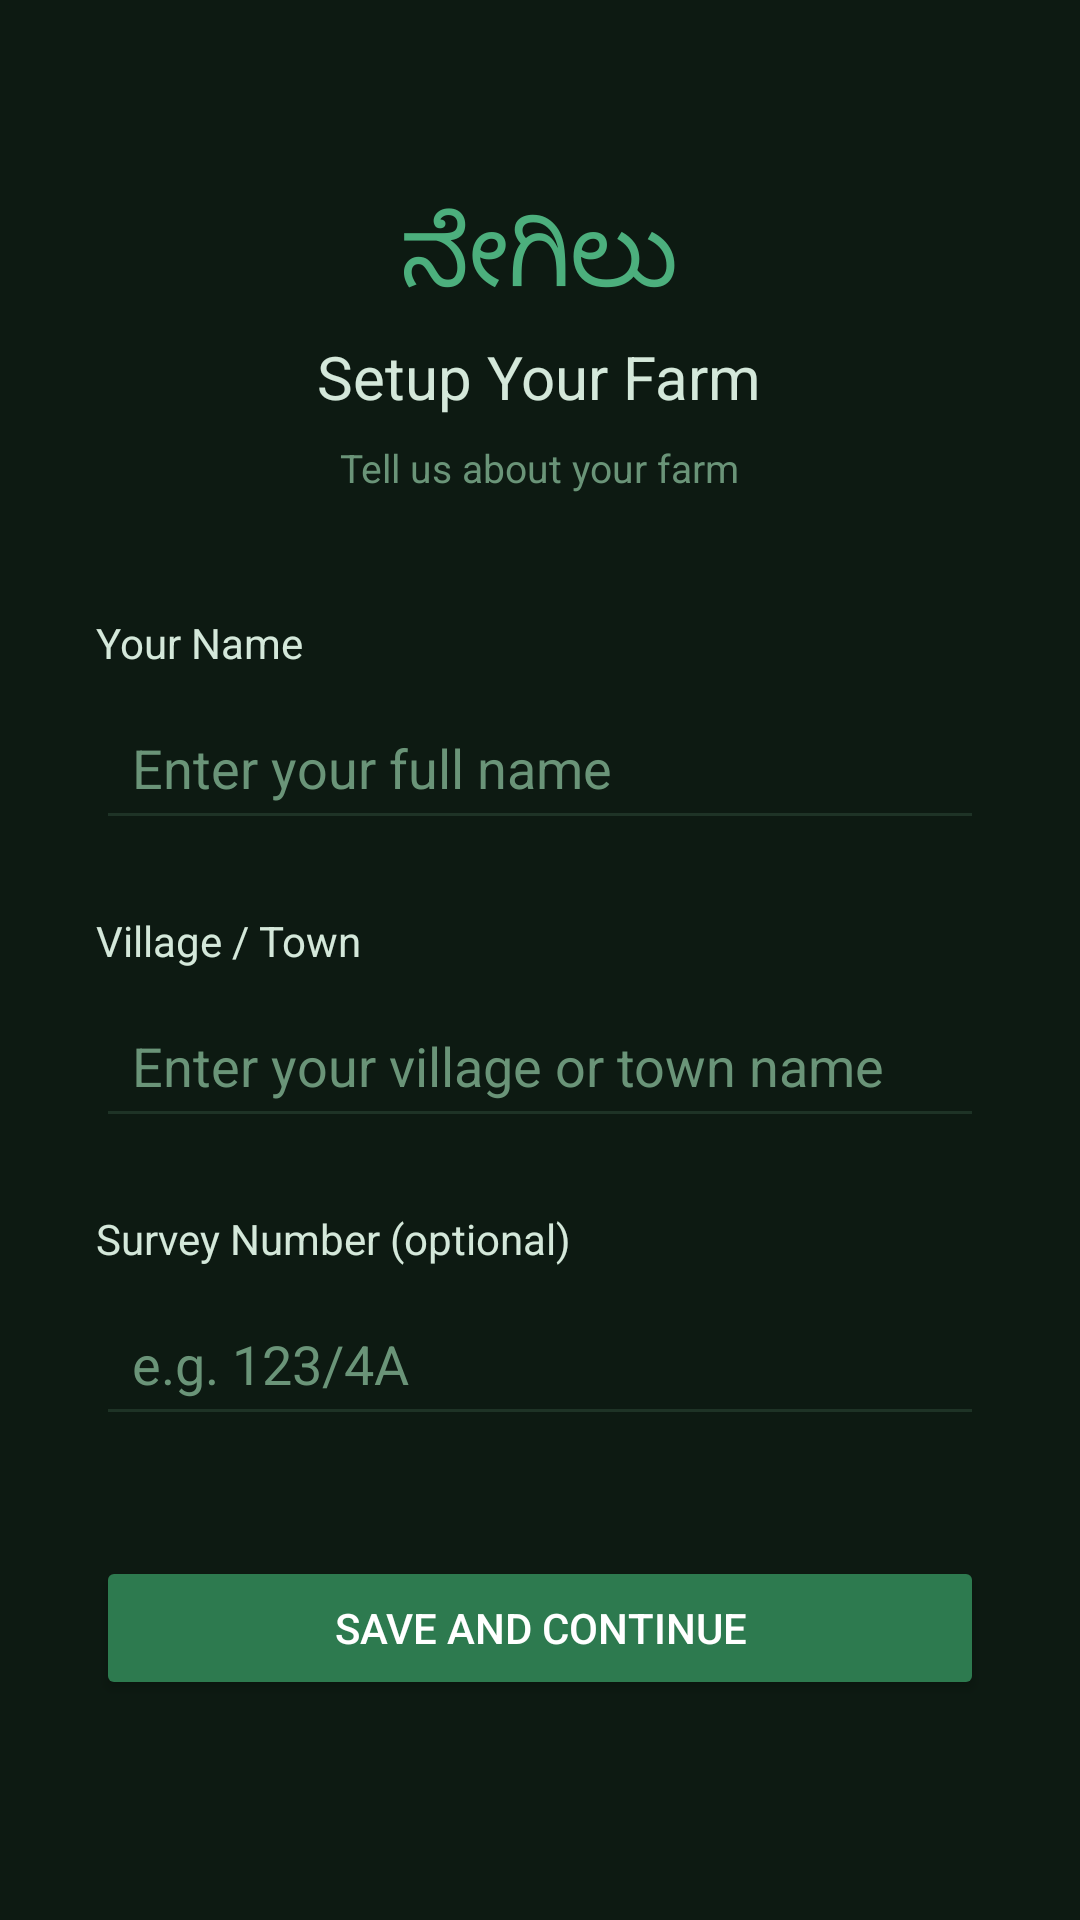

Layout XML and referenced resources for this Android screen:
<!-- AndroidManifest.xml: application theme Theme.Negilu -->
<!-- res/layout/activity_farm_setup.xml -->
<?xml version="1.0" encoding="utf-8"?>
<LinearLayout xmlns:android="http://schemas.android.com/apk/res/android"
    android:layout_width="match_parent"
    android:layout_height="match_parent"
    android:orientation="vertical"
    android:padding="32dp"
    android:background="#0d1a12">

    <TextView
        android:layout_width="wrap_content"
        android:layout_height="wrap_content"
        android:text="ನೇಗಿಲು"
        android:textSize="32sp"
        android:textColor="#4caf7d"
        android:layout_gravity="center_horizontal"
        android:layout_marginTop="32dp"
        android:layout_marginBottom="4dp"/>

    <TextView
        android:layout_width="wrap_content"
        android:layout_height="wrap_content"
        android:text="Setup Your Farm"
        android:textSize="20sp"
        android:textColor="#d4e8da"
        android:layout_gravity="center_horizontal"
        android:layout_marginBottom="8dp"/>

    <TextView
        android:layout_width="wrap_content"
        android:layout_height="wrap_content"
        android:text="Tell us about your farm"
        android:textSize="13sp"
        android:textColor="#6a9478"
        android:layout_gravity="center_horizontal"
        android:layout_marginBottom="40dp"/>

    <TextView
        android:layout_width="wrap_content"
        android:layout_height="wrap_content"
        android:text="Your Name"
        android:textColor="#d4e8da"
        android:textSize="14sp"
        android:layout_marginBottom="8dp"/>

    <EditText
        android:id="@+id/farmerNameInput"
        android:layout_width="match_parent"
        android:layout_height="wrap_content"
        android:hint="Enter your full name"
        android:inputType="textPersonName"
        android:textColor="#d4e8da"
        android:textColorHint="#6a9478"
        android:backgroundTint="#1e3326"
        android:padding="12dp"
        android:layout_marginBottom="24dp"/>

    <TextView
        android:layout_width="wrap_content"
        android:layout_height="wrap_content"
        android:text="Village / Town"
        android:textColor="#d4e8da"
        android:textSize="14sp"
        android:layout_marginBottom="8dp"/>

    <EditText
        android:id="@+id/villageInput"
        android:layout_width="match_parent"
        android:layout_height="wrap_content"
        android:hint="Enter your village or town name"
        android:inputType="textCapWords"
        android:textColor="#d4e8da"
        android:textColorHint="#6a9478"
        android:backgroundTint="#1e3326"
        android:padding="12dp"
        android:layout_marginBottom="24dp"/>

    <TextView
        android:layout_width="wrap_content"
        android:layout_height="wrap_content"
        android:text="Survey Number (optional)"
        android:textColor="#d4e8da"
        android:textSize="14sp"
        android:layout_marginBottom="8dp"/>

    <EditText
        android:id="@+id/surveyNumberInput"
        android:layout_width="match_parent"
        android:layout_height="wrap_content"
        android:hint="e.g. 123/4A"
        android:inputType="text"
        android:textColor="#d4e8da"
        android:textColorHint="#6a9478"
        android:backgroundTint="#1e3326"
        android:padding="12dp"
        android:layout_marginBottom="40dp"/>

    <Button
        android:id="@+id/saveButton"
        android:layout_width="match_parent"
        android:layout_height="wrap_content"
        android:text="Save and Continue"
        android:backgroundTint="#2d7a4f"
        android:textColor="#ffffff"
        android:padding="14dp"/>

</LinearLayout>
<!-- resources referenced by this layout -->
<resources>
  <style name="Theme.Negilu" parent="Theme.MaterialComponents.DayNight.DarkActionBar">
          
          <item name="colorPrimary">@color/purple_500</item>
          <item name="colorPrimaryVariant">@color/purple_700</item>
          <item name="colorOnPrimary">@color/white</item>
          
          <item name="colorSecondary">@color/teal_200</item>
          <item name="colorSecondaryVariant">@color/teal_700</item>
          <item name="colorOnSecondary">@color/black</item>
          
          <item name="android:statusBarColor">?attr/colorPrimaryVariant</item>
          
      </style>
  <!-- not gathered from this repository: default colours our renderer supplied (Android Studio template values) -->
  <color name="purple_500">#FF6200EE</color>
  <color name="purple_700">#FF3700B3</color>
  <color name="teal_200">#FF03DAC5</color>
  <color name="teal_700">#FF018786</color>
  <color name="black">#FF000000</color>
  <color name="white">#FFFFFFFF</color>
</resources>
